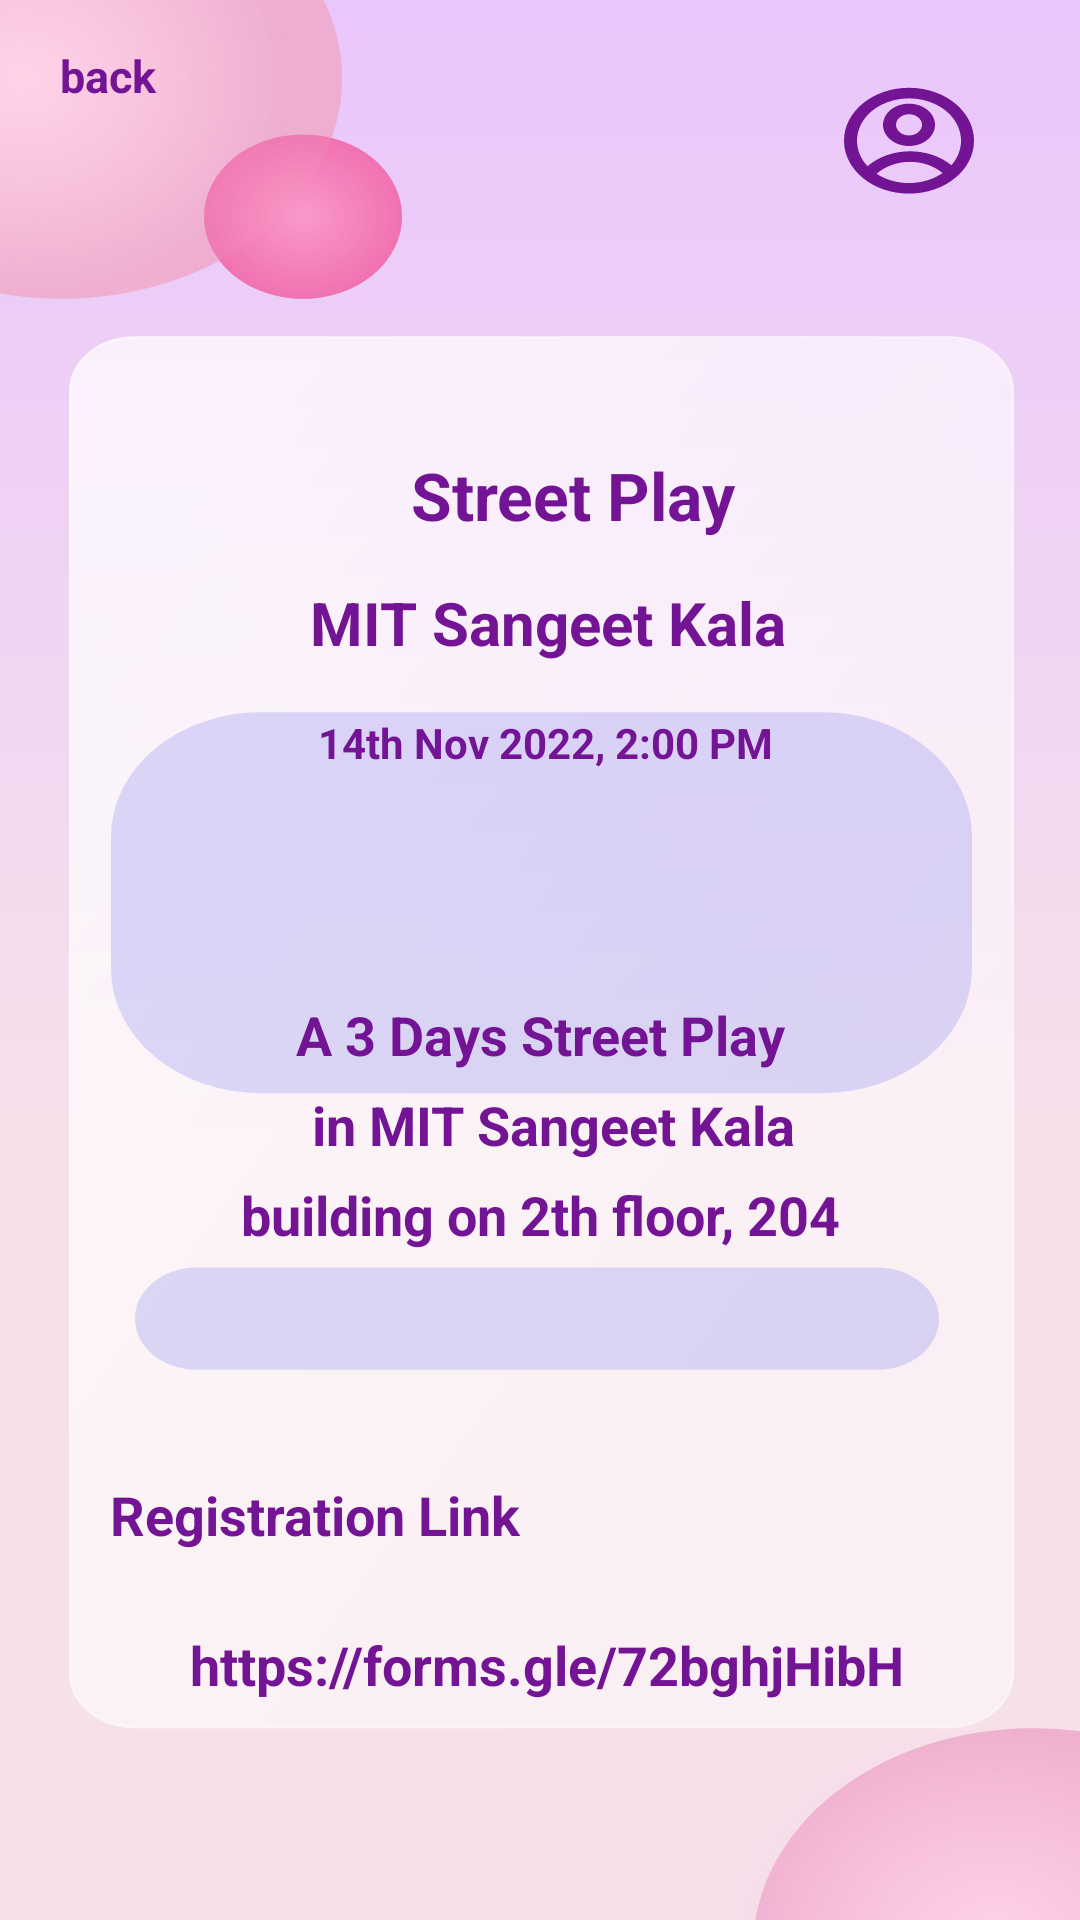

The Android layout XML behind this screen, and the referenced resources:
<!-- AndroidManifest.xml: application theme Theme.QuartetApplication -->
<!-- res/layout/activity_culevent2.xml -->
<?xml version="1.0" encoding="utf-8"?>
<RelativeLayout xmlns:android="http://schemas.android.com/apk/res/android"
    xmlns:tools="http://schemas.android.com/tools"
    android:layout_width="match_parent"
    android:layout_height="match_parent"
    xmlns:app="http://schemas.android.com/apk/res-auto"
    android:background="@drawable/event_bg"
    tools:context=".Option">

    <TextView
        android:text="back"
        android:textColor="@color/pink"
        android:textSize="15sp"
        android:textStyle="bold"
        android:elevation="15dp"
        android:layout_margin="15dp"
        android:paddingLeft="5dp"
        android:layout_width="match_parent"
        android:layout_height="wrap_content"/>

    <Button
        android:id="@+id/cancel"
        style="?android:attr/buttonBarButtonStyle"
        android:layout_width="wrap_content"
        android:layout_height="wrap_content"
        android:background="@drawable/login_shape"/>

    <Button
        android:id="@+id/profile"
        style="?android:attr/buttonBarButtonStyle"
        android:layout_width="wrap_content"
        android:layout_marginLeft="320dp"
        android:layout_marginTop="20dp"
        android:layout_height="wrap_content"
        android:background="@drawable/login_shape"/>

    <TextView
        android:layout_width="370dp"
        android:layout_height="30dp"

        android:layout_gravity="bottom|center_horizontal"

        android:layout_marginTop="150dp"
        android:gravity="center"
        android:text="     Street Play "
        android:textAlignment="center"
        android:textColor="@color/pink"
        android:textSize="22sp"
        android:textStyle="bold" />
    <TextView
        android:layout_width="370dp"
        android:layout_height="35dp"
        android:layout_gravity="bottom|center_horizontal"
        android:layout_marginTop="190dp"
        android:gravity="center"
        android:text="  MIT Sangeet Kala "
        android:textAlignment="center"
        android:textColor="@color/pink"
        android:textSize="20sp"
        android:textStyle="bold" />
    <TextView
        android:layout_width="370dp"
        android:layout_height="35dp"
        android:layout_gravity="bottom|center_horizontal"
        android:layout_marginTop="230dp"
        android:gravity="center"
        android:text="  14th Nov 2022, 2:00 PM "
        android:textAlignment="center"
        android:textColor="@color/pink"
        android:textSize="14sp"
        android:textStyle="bold" />

    <TextView
        android:layout_width="370dp"
        android:layout_height="30dp"
        android:layout_gravity="bottom|center_horizontal"
        android:layout_marginTop="330dp"
        android:gravity="center"
        android:text=" A 3 Days Street Play "
        android:textAlignment="center"
        android:textColor="@color/pink"
        android:textSize="18sp"
        android:textStyle="bold" />
    <TextView
        android:layout_width="370dp"
        android:layout_height="30dp"
        android:layout_gravity="bottom|center_horizontal"
        android:layout_marginTop="360dp"
        android:gravity="center"
        android:text="   in MIT Sangeet Kala "
        android:textAlignment="center"
        android:textColor="@color/pink"
        android:textSize="18sp"
        android:textStyle="bold" />

    <TextView
        android:layout_width="370dp"
        android:layout_height="30dp"
        android:layout_gravity="bottom|center_horizontal"
        android:layout_marginTop="390dp"
        android:gravity="center"
        android:text=" building on 2th floor, 204 "
        android:textAlignment="center"
        android:textColor="@color/pink"
        android:textSize="18sp"
        android:textStyle="bold" />

    <TextView
        android:layout_width="370dp"
        android:layout_height="30dp"
        android:layout_gravity="bottom|center_horizontal"
        android:layout_marginTop="490dp"
        android:layout_marginRight="150dp"
        android:gravity="center"
        android:text=" Registration Link "
        android:textAlignment="center"
        android:textColor="@color/pink"
        android:textSize="18sp"
        android:textStyle="bold" />

    <TextView
        android:layout_width="370dp"
        android:layout_height="30dp"
        android:layout_gravity="bottom|center_horizontal"
        android:layout_marginTop="540dp"
        android:gravity="center"
        android:text="  https://forms.gle/72bghjHibH "
        android:textAlignment="center"
        android:textColor="@color/pink"
        android:textSize="18sp"
        android:textStyle="bold" />





</RelativeLayout>
<!-- resources referenced by this layout -->
<resources>
  <color name="pink">#731495</color>
  <!-- drawable event_bg: vector/xml drawable (drawable, 8461 chars, omitted) -->
  <!-- drawable login_shape (drawable) -->
  <?xml version="1.0" encoding="utf-8"?>
  <shape
      android:shape="rectangle"
      xmlns:android="http://schemas.android.com/apk/res/android">
      <corners android:radius="45dp"/>
      <solid android:color="@color/white"/>
      <stroke android:width="2dp" android:color="@color/purple_500"/>
  </shape>
  <style name="Theme.QuartetApplication" parent="Theme.MaterialComponents.DayNight.DarkActionBar">
          
          <item name="colorPrimary">@color/purple_500</item>
          <item name="colorPrimaryVariant">@color/purple_700</item>
          <item name="colorOnPrimary">@color/white</item>
          
          <item name="colorSecondary">@color/teal_200</item>
          <item name="colorSecondaryVariant">@color/teal_700</item>
          <item name="colorOnSecondary">@color/black</item>
          
          <item name="colorAccent">@color/black</item>
          <item name="android:statusBarColor">@color/black</item>
          
      </style>
  <color name="white">#FFFFFFFF</color>
  <color name="purple_500">#FF6200EE</color>
  <color name="purple_700">#FF3700B3</color>
  <color name="teal_200">#FF03DAC5</color>
  <color name="teal_700">#FF018786</color>
  <color name="black">#FF000000</color>
</resources>
